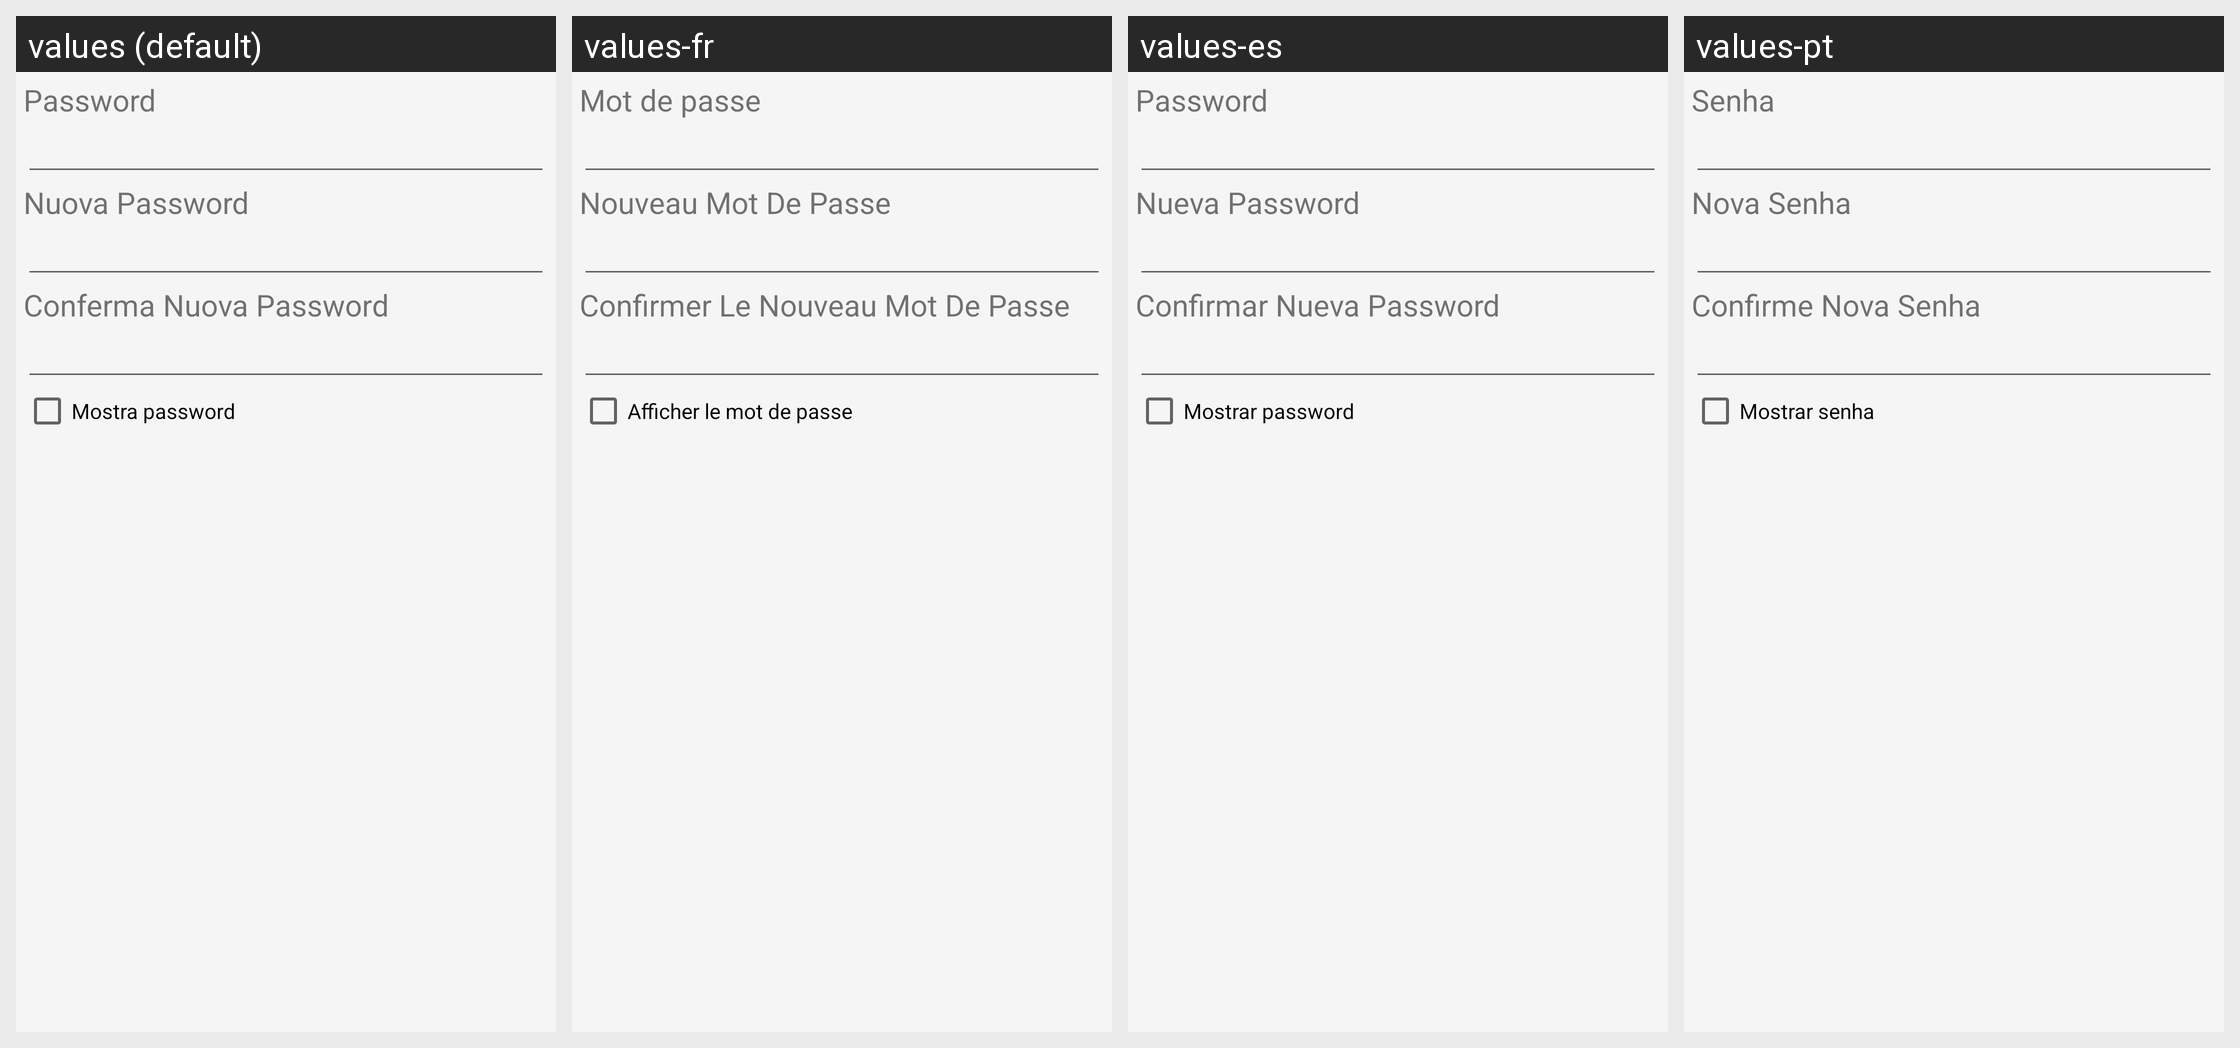

The same Android screen rendered under several of its app's locales, left to right. List the strings drawn on it with the default value and each locale's translation.
Android screen res/layout/change_password.xml rendered under 4 locales, left to right: values (default), values-fr, values-es, values-pt. Device: Nexus 5 (rendered at 1080×1920; each locale shown at half size, 540×960, under a caption strip naming it); theme Theme.MyDoctorAtHome.Light.
Other locales in the repository, not shown: values-en.
Strings drawn on this screen, with the default value and each locale's value (text and hints the layout hard-codes, and strings that could not be matched under every locale, appear in the picture but are not listed):

password
  values: Password
  values-fr: Mot de passe
  values-es: Password
  values-pt: Senha

newPassword
  values: Nuova Password
  values-fr: Nouveau Mot De Passe
  values-es: Nueva Password
  values-pt: Nova Senha

newPasswordConfirm
  values: Conferma Nuova Password
  values-fr: Confirmer Le Nouveau Mot De Passe
  values-es: Confirmar Nueva Password
  values-pt: Confirme Nova Senha

passwordCBLabel
  values: Mostra password
  values-fr: Afficher le mot de passe
  values-es: Mostrar password
  values-pt: Mostrar senha
